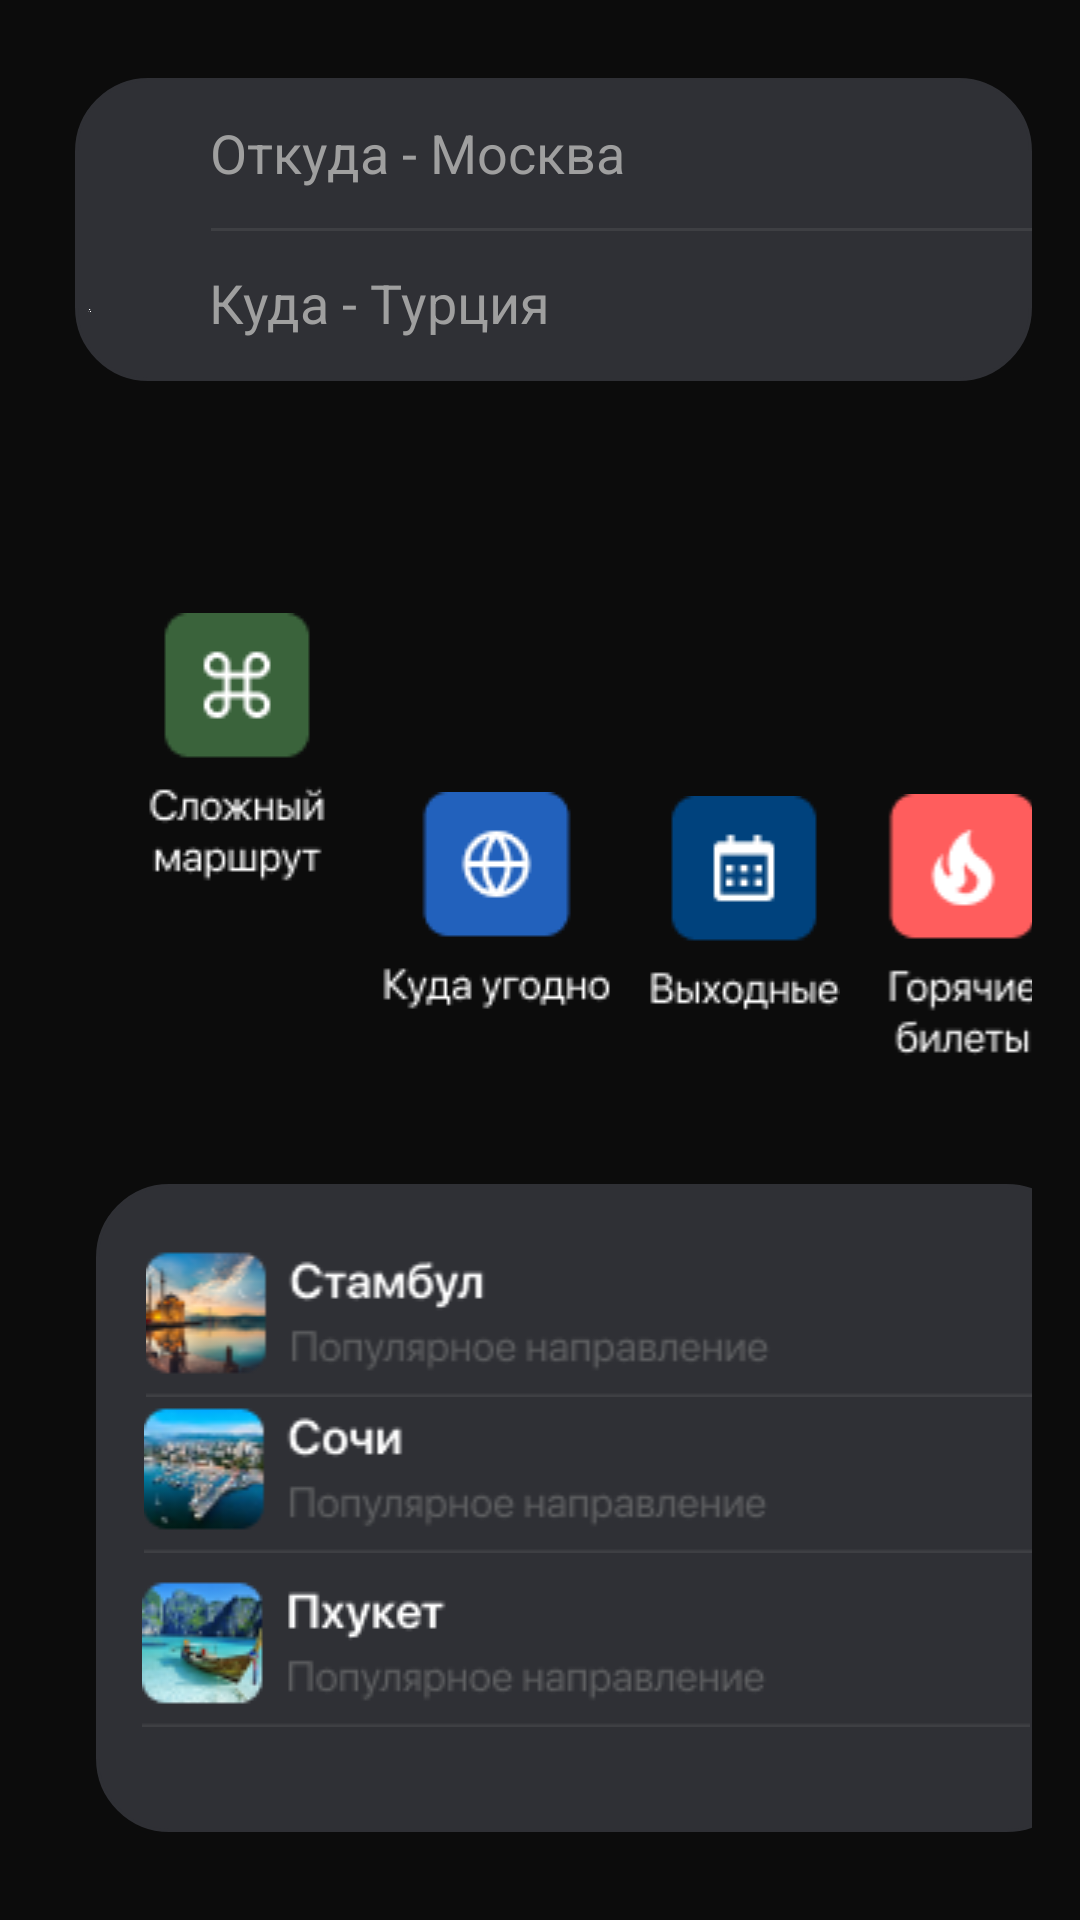

Layout XML and referenced resources for this Android screen:
<!-- AndroidManifest.xml: application theme Theme.TestTaskAndroid -->
<!-- res/layout/bottom_sheet_dialog.xml -->
<?xml version="1.0" encoding="utf-8"?>
<LinearLayout xmlns:android="http://schemas.android.com/apk/res/android"
    xmlns:app="http://schemas.android.com/apk/res-auto"
    android:layout_width="match_parent"
    android:layout_height="wrap_content"
    android:orientation="vertical"
    android:padding="16dp"
    android:background="#0C0C0C">


    <LinearLayout
        android:layout_width="wrap_content"
        android:layout_height="101dp"
        android:layout_marginLeft="9dp"
        android:layout_marginTop="10dp"
        android:background="@drawable/oval_bacround">


        <EditText
            android:id="@+id/bottomSheetEditTextDialog"
            android:layout_width="320dp"
            android:layout_height="50dp"
            android:layout_marginLeft="45dp"

            android:background="@null"
            android:hint="Откуда - Москва"
            android:textColor="@color/white"
            android:textColorHint="#9F9F9F" />

        <View
            android:layout_width="320dp"
            android:layout_height="1dp"
            android:layout_marginLeft="-320dp"
            android:layout_marginTop="50dp"
            android:background="#3E3F43" />

        <EditText
            android:id="@+id/editText2Dialog"
            android:layout_width="320dp"
            android:layout_height="50dp"
            android:layout_marginLeft="-321dp"
            android:layout_marginTop="50dp"
            android:background="@null"
            android:hint="Куда - Турция"
            android:textColor="@color/white"
            android:textColorHint="#9F9F9F" />

        <ImageView
            android:id="@+id/serch"
            android:layout_width="25dp"
            android:layout_marginTop="55dp"
            android:layout_height="45dp"
            android:layout_marginLeft="-361dp"
            android:layout_weight="1"
            app:srcCompat="@drawable/searvh" />

        <ImageView
            android:id="@+id/imageView14"
            android:layout_width="25dp"
            android:layout_height="40dp"
            android:layout_weight="1"
            android:layout_marginTop="9dp"
            android:layout_marginLeft="-25dp"
            app:srcCompat="@drawable/vector" />


    </LinearLayout>

    <ImageView
        android:id="@+id/Hard"
        android:layout_width="wrap_content"
        android:layout_height="wrap_content"
        android:layout_weight="1"
        android:layout_marginTop="20dp"
        android:layout_marginLeft="28dp"
        app:srcCompat="@drawable/ahrd" />

    <ImageView
        android:id="@+id/Kuda"
        android:layout_width="wrap_content"
        android:layout_height="89dp"
        android:layout_marginLeft="110dp"
        android:layout_marginTop="-96dp"
        app:srcCompat="@drawable/kuda" />

    <ImageView
        android:id="@+id/weekend"
        android:layout_width="wrap_content"
        android:layout_height="wrap_content"
        android:layout_marginLeft="200dp"
        android:layout_marginTop="-80dp"
        app:srcCompat="@drawable/weekwnd" />

    <ImageView
        android:id="@+id/hot"
        android:layout_width="70dp"
        android:layout_marginTop="-74dp"
        android:layout_marginLeft="270dp"
        android:layout_height="wrap_content"
        app:srcCompat="@drawable/resource__1" />
    <LinearLayout
        android:layout_width="328dp"
        android:layout_height="216dp"
        android:layout_marginLeft="16dp"
        android:layout_marginTop="40dp"
        android:background="@drawable/oval_bacround">

        <ImageView
            android:id="@+id/stambul"
            android:layout_width="296dp"
            android:layout_height="56dp"
            android:layout_weight="1"
            android:layout_marginTop="15dp"
            app:srcCompat="@drawable/stambul" />

        <ImageView
            android:id="@+id/sochi"
            android:layout_width="296dp"
            android:layout_height="56dp"
            android:layout_weight="1"
            android:layout_marginTop="67dp"
            android:layout_marginLeft="-330dp"
            app:srcCompat="@drawable/sochi" />

        <ImageView
            android:id="@+id/puhket"
            android:layout_width="296dp"
            android:layout_height="56dp"
            android:layout_weight="1"
            android:layout_marginTop="125dp"
            android:layout_marginLeft="-330dp"
            app:srcCompat="@drawable/puhcet" />
    </LinearLayout>

</LinearLayout>
<!-- resources referenced by this layout -->
<resources>
  <!-- drawable ahrd: png bitmap (drawable, 2321 bytes) -->
  <!-- drawable kuda: png bitmap (drawable, 2003 bytes) -->
  <!-- drawable oval_bacround (drawable) -->
  <?xml version="1.0" encoding="utf-8"?>
  <shape xmlns:android="http://schemas.android.com/apk/res/android"
      android:shape="rectangle">
      <corners android:radius="24dp"/> 
      <solid android:color="#2F3035"/>
      <stroke
          android:width="1dp"
  
          android:color="#2F3035"/> 
  </shape>
  <!-- drawable puhcet: png bitmap (drawable, 7578 bytes) -->
  <!-- drawable resource__1: png bitmap (drawable, 1835 bytes) -->
  <!-- drawable searvh: png bitmap (drawable, 1404 bytes) -->
  <!-- drawable sochi: png bitmap (drawable, 7267 bytes) -->
  <!-- drawable stambul: png bitmap (drawable, 7742 bytes) -->
  <!-- drawable weekwnd: png bitmap (drawable, 1415 bytes) -->
  <style name="Theme.TestTaskAndroid" parent="Base.Theme.TestTaskAndroid" />
  <style name="Base.Theme.TestTaskAndroid" parent="Theme.Material3.DayNight.NoActionBar">
          
          
      </style>
  <!-- not gathered from this repository: default colours our renderer supplied (Android Studio template values) -->
  <color name="white">#FFFFFFFF</color>
</resources>
